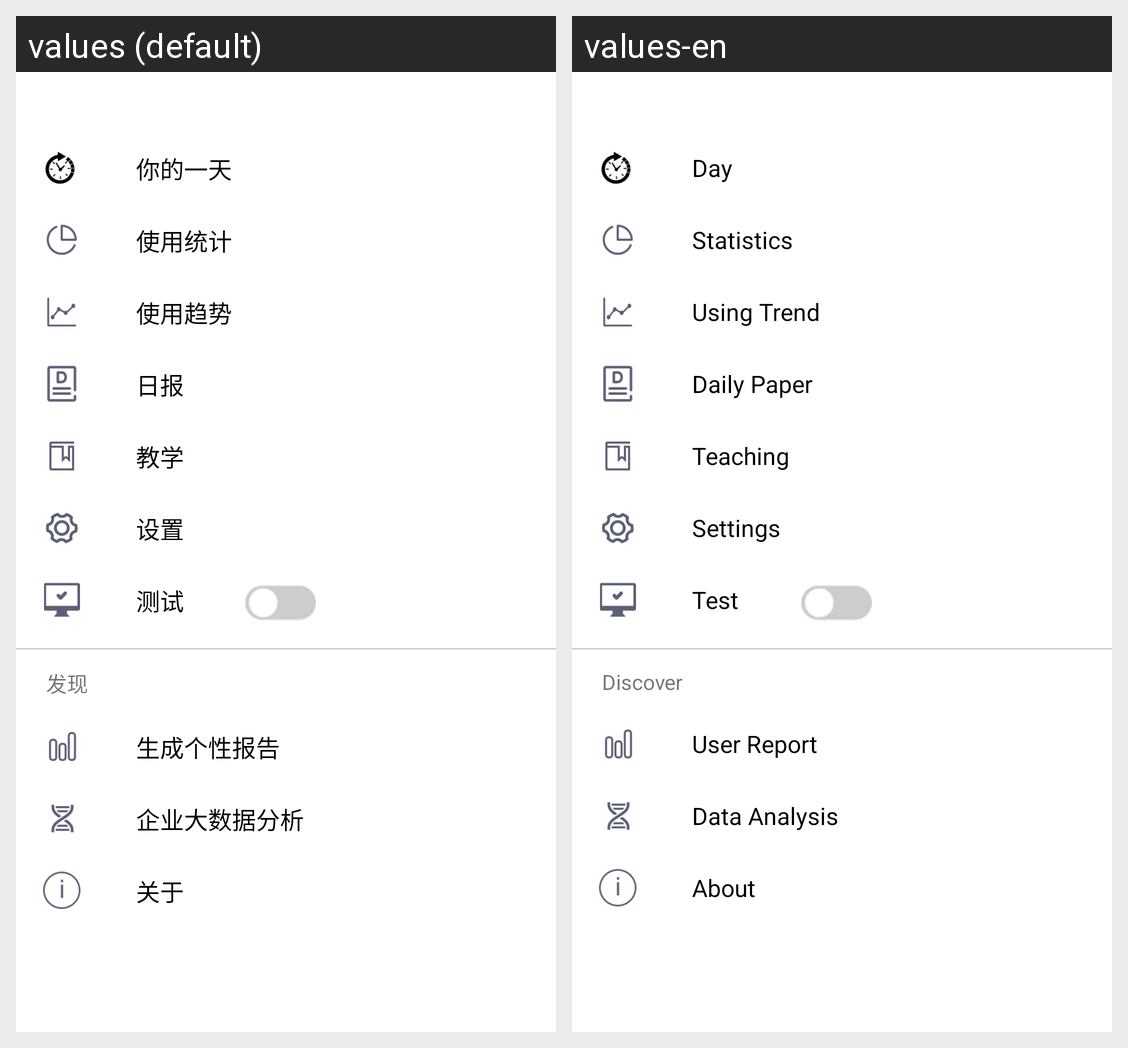

The Android screen above is rendered under two locales of the same app. Produce the string resources it draws, with the default and per-locale values.
Android screen res/layout/layout_menu.xml rendered under 2 locales, left to right: values (default), values-en. Device: Nexus 5 (rendered at 1080×1920; each locale shown at half size, 540×960, under a caption strip naming it); theme AppTheme.
Strings drawn on this screen, with the default value and each locale's value (text and hints the layout hard-codes, and strings that could not be matched under every locale, appear in the picture but are not listed):

menu_main
  values: 你的一天
  values-en: Day

menu_statistics
  values: 使用统计
  values-en: Statistics

menu_trend
  values: 使用趋势
  values-en: Using Trend

menu_newspaper
  values: 日报
  values-en: Daily Paper

menu_teaching
  values: 教学
  values-en: Teaching

menu_setting
  values: 设置
  values-en: Settings

menu_test
  values: 测试
  values-en: Test

menu_find
  values: 发现
  values-en: Discover

menu_user_analyze
  values: 生成个性报告
  values-en: User Report

menu_data_analyaze
  values: 企业大数据分析
  values-en: Data Analysis

menu_about
  values: 关于
  values-en: About
